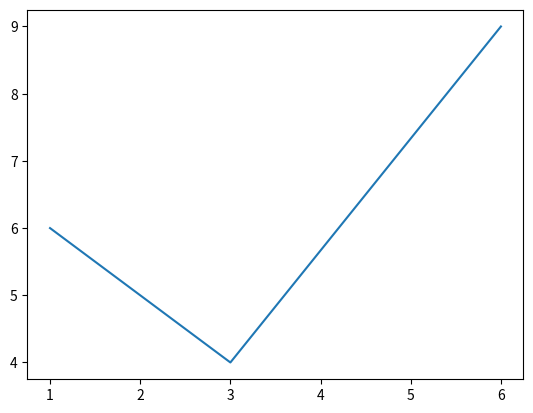

This chart was generated by the following Python code:
import matplotlib
matplotlib.use('agg') #quick workarround for issue with matplotlib unable to find backend on MacOS
import matplotlib.pyplot as plt

__author__ = "Johan Louwers"
__copyright__ = "Copyright 2019, Johan Louwers"
__license__ = "MIT"
__email__ = "louwersj@gmail.com"

''' 
    This example code is based a private example code and comes as-is without any warranty under the mentioned license.
    
    DO NOTE : due to a 'bug' when using a virtualenv in combination with matplotlib on MacOS we have stated the used
    backend explicitly using matplotlib.use('agg') which might not be required in every situation and might not work
    in your specific situation. In case the code gives errors please check the backend setting required for your specific
    situation and operating system. 
    
    This example shows the most simple implementation of matplotlib and pyplot to plot a line graph and save it to a 
    local file. The data used is hardcoded. 
'''

plt.plot([1,3,6],[6,4,9])

plt.savefig('plt_simple_example_1.png')